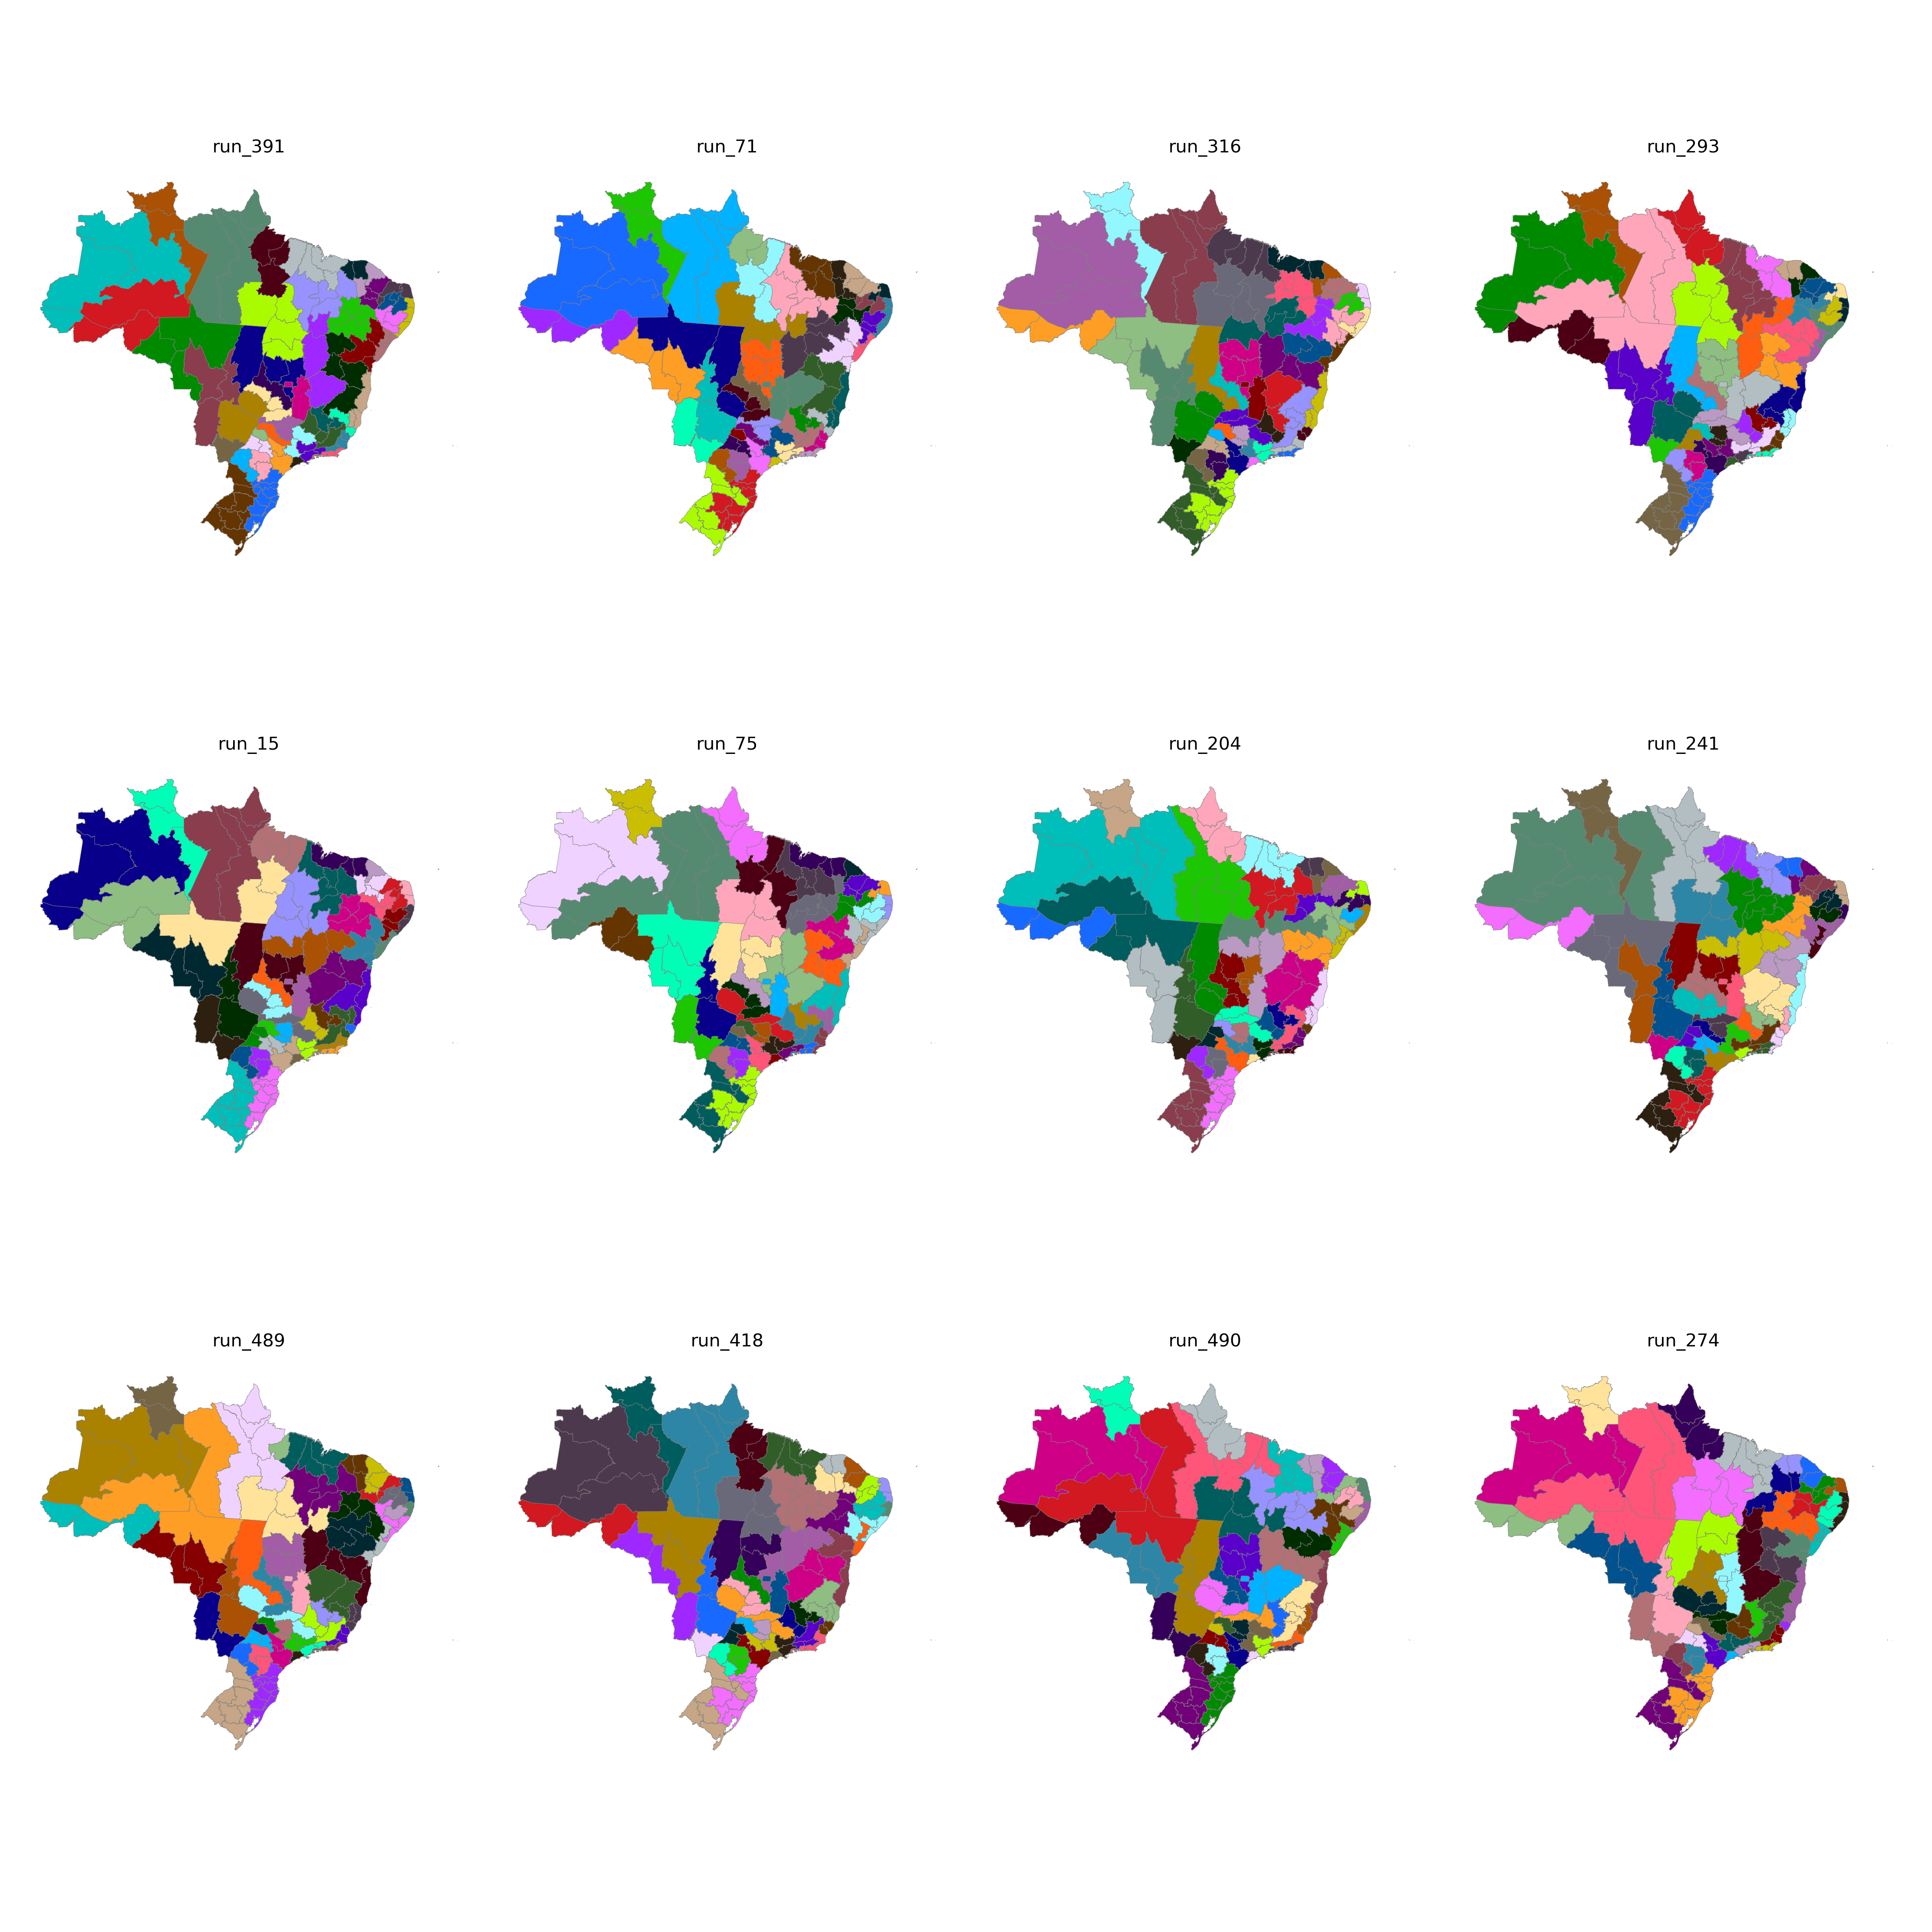

Data behind this chart, as committed beside it:
CD_RGINT, cluster
1101, 4
1102, 35
1201, 4
1202, 4
1301, 5
1302, 5
1303, 5
1304, 3
1401, 3
1402, 3
1501, 26
1502, 30
1503, 26
1504, 28
1505, 24
1506, 24
1507, 26
1601, 24
1602, 24
1701, 27
1702, 27
1703, 27
2101, 29
2102, 30
2103, 29
2104, 30
2105, 30
2201, 29
2202, 31
2203, 32
2204, 25
2205, 18
2206, 30
2301, 33
2302, 32
2303, 21
2304, 25
2305, 32
2306, 31
2401, 20
2402, 20
2403, 21
2501, 22
2502, 23
2503, 21
2504, 21
2601, 22
2602, 23
2603, 23
2604, 25
2701, 22
2702, 22
2801, 19
2802, 19
2901, 19
2902, 7
2903, 7
2904, 8
2905, 8
2906, 18
... 73 more rows
